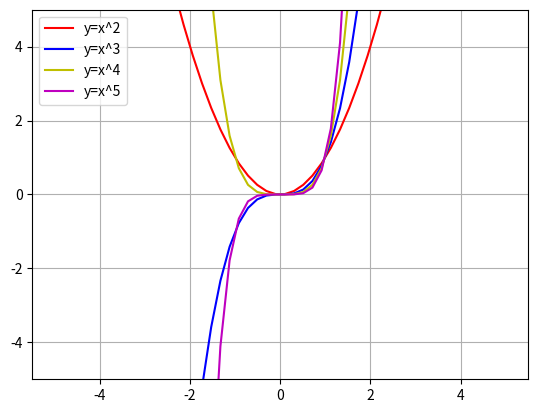

Reproduce this figure in Python.
import matplotlib.pyplot as plt
import numpy as np
x = np.linspace(-5,5)
plt.ylim([-5,5])
y = x**2
plt.plot(x, y, '-r', label='y=x^2')

y = x**3
plt.plot(x, y, '-b', label='y=x^3')

y = x**4
plt.plot(x, y, '-y', label='y=x^4')

y = x**5
plt.plot(x, y, '-m', label='y=x^5')

plt.legend(loc='upper left')
plt.grid()
plt.show()
